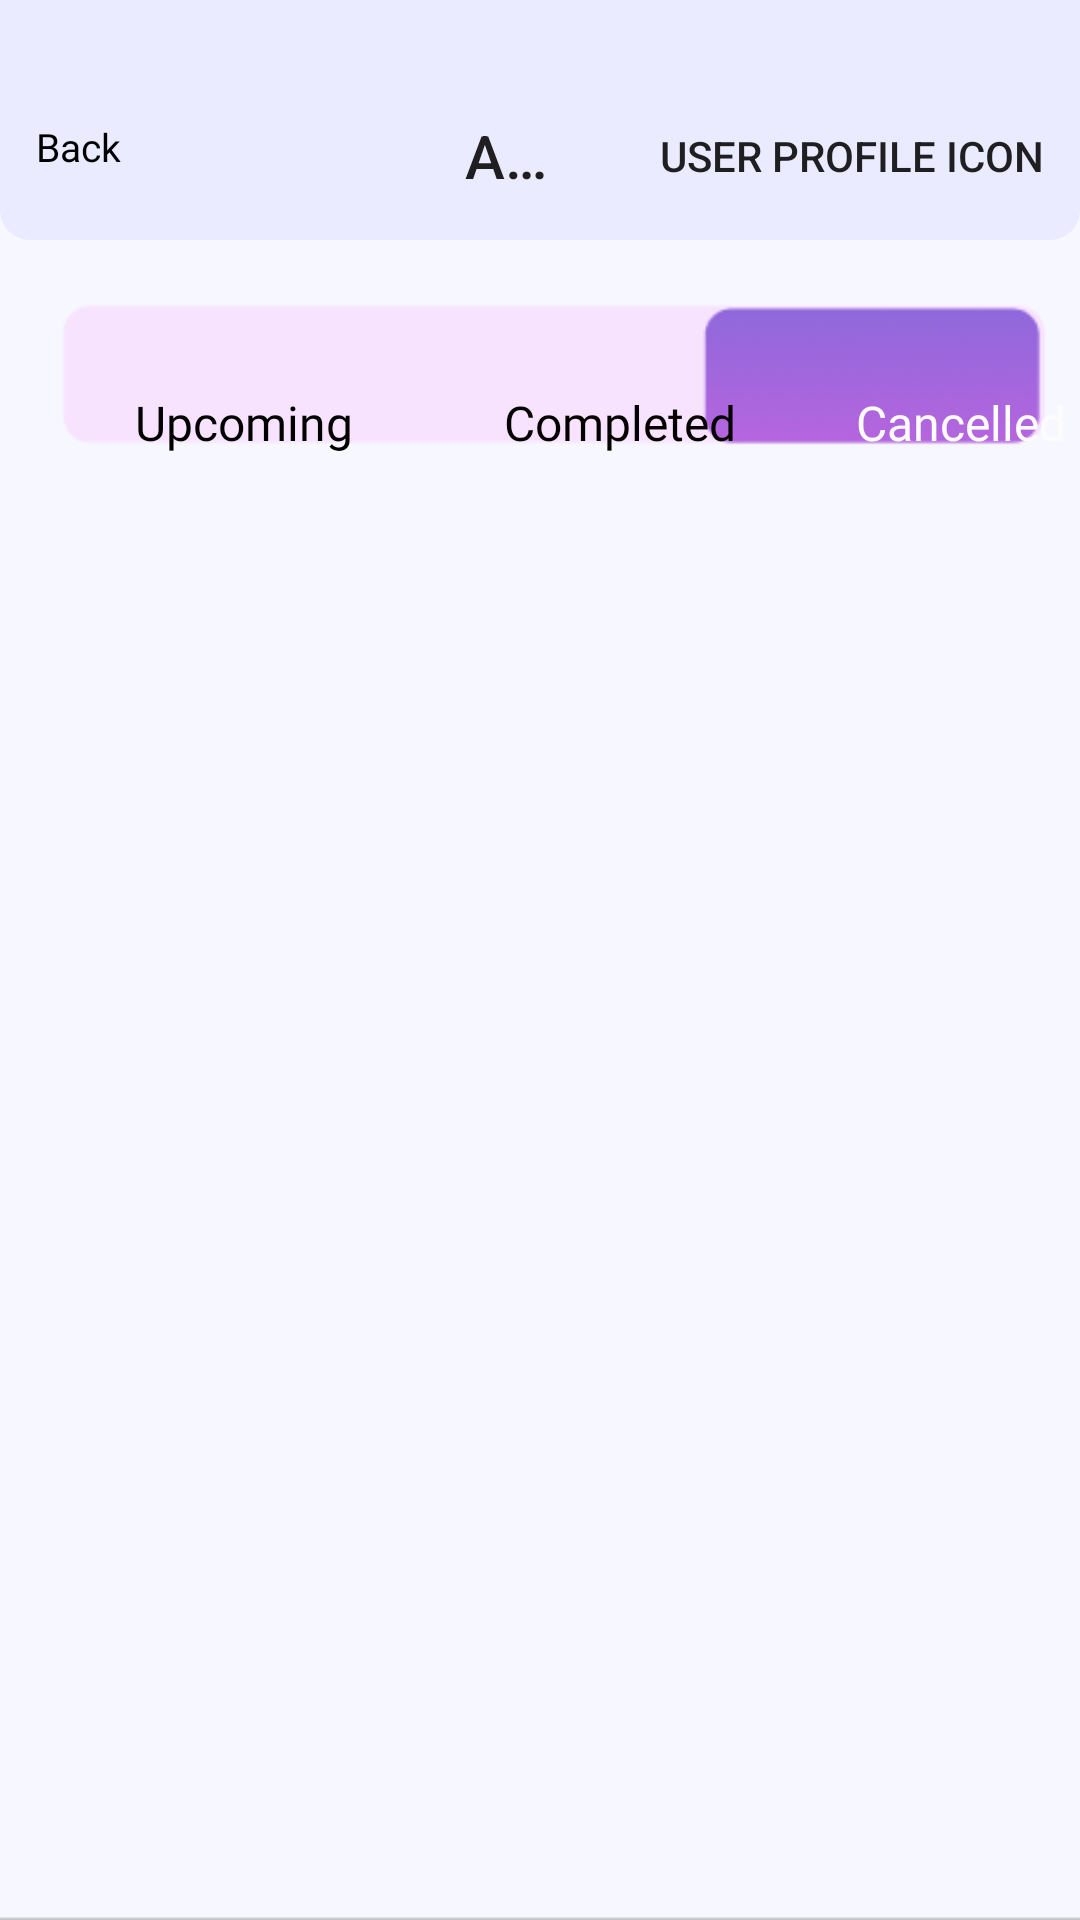

This screen was rendered from an Android layout file. Write that file and the resources it references.
<!-- AndroidManifest.xml: application theme Theme.BarberBookingApp -->
<!-- res/layout/activity_cancelled_booking.xml -->
<?xml version="1.0" encoding="utf-8"?>
<androidx.constraintlayout.widget.ConstraintLayout xmlns:android="http://schemas.android.com/apk/res/android"
    xmlns:app="http://schemas.android.com/apk/res-auto"
    xmlns:tools="http://schemas.android.com/tools"
    android:id="@+id/main"
    android:layout_width="match_parent"
    android:layout_height="match_parent"
    android:background="@drawable/cancelledbackground"
    tools:context=".UserManagementModule.cancelled_booking">

    <androidx.appcompat.widget.Toolbar
        android:id="@+id/toolbar"
        android:layout_width="match_parent"
        android:layout_height="wrap_content"
        android:layout_marginTop="24dp"
        android:background="@drawable/toolbaredit"
        android:minHeight="?attr/actionBarSize"
        app:layout_constraintStart_toStartOf="parent"
        app:layout_constraintTop_toTopOf="parent"
        app:menu="@menu/toolbar_menu"
        app:title="Appointments"
        app:titleMarginStart="155dp" />

    <TextView
        android:id="@+id/TVbacktoHomePage"
        android:layout_width="wrap_content"
        android:layout_height="wrap_content"
        android:layout_marginStart="12dp"
        android:layout_marginTop="40dp"
        android:fontFamily="@font/inter_medium"
        android:text="Back"
        android:textColor="#000000"
        android:textSize="13sp"
        app:layout_constraintStart_toStartOf="parent"
        app:layout_constraintTop_toTopOf="parent" />

    <TextView
        android:id="@+id/TVcompleted"
        android:layout_width="wrap_content"
        android:layout_height="wrap_content"
        android:layout_marginStart="168dp"
        android:layout_marginTop="50dp"
        android:fontFamily="@font/inter_medium"
        android:text="Completed"
        android:textColor="#040000"
        android:textSize="16sp"
        app:layout_constraintStart_toStartOf="parent"
        app:layout_constraintTop_toBottomOf="@+id/toolbar" />

    <TextView
        android:id="@+id/TVcancelled"
        android:layout_width="wrap_content"
        android:layout_height="wrap_content"
        android:layout_marginStart="40dp"
        android:layout_marginTop="50dp"
        android:fontFamily="@font/inter_bold"
        android:text="Cancelled"
        android:textColor="#FDFCFC"
        android:textSize="16sp"
        app:layout_constraintStart_toEndOf="@+id/TVcompleted"
        app:layout_constraintTop_toBottomOf="@+id/toolbar" />

    <TextView
        android:id="@+id/TVupcoming"
        android:layout_width="wrap_content"
        android:layout_height="wrap_content"
        android:layout_marginStart="45dp"
        android:layout_marginTop="50dp"
        android:fontFamily="@font/inter_medium"
        android:text="Upcoming"
        android:textColor="#000000"
        android:textSize="16sp"
        app:layout_constraintStart_toStartOf="parent"
        app:layout_constraintTop_toBottomOf="@+id/toolbar" />

    <androidx.recyclerview.widget.RecyclerView
        android:id="@+id/recycleView"
        android:layout_width="407dp"
        android:layout_height="500dp"
        android:layout_marginStart="0dp"
        android:layout_marginTop="36dp"
        tools:listitem="cancelled_booking_item"
        app:layout_constraintStart_toStartOf="parent"
        app:layout_constraintTop_toBottomOf="@+id/TVcompleted" />


</androidx.constraintlayout.widget.ConstraintLayout>
<!-- resources referenced by this layout -->
<resources>
  <!-- drawable cancelledbackground: png bitmap (drawable, 9966 bytes) -->
  <!-- drawable toolbaredit (drawable) -->
  <?xml version="1.0" encoding="utf-8"?>
  <shape xmlns:android="http://schemas.android.com/apk/res/android">
  
      <solid android:color="#EBEBFF"  />
      <corners android:bottomLeftRadius="10dp" android:bottomRightRadius="10dp"/>
  
  </shape>
  <style name="Theme.BarberBookingApp" parent="Base.Theme.BarberBookingApp" />
  <style name="Base.Theme.BarberBookingApp" parent="Theme.AppCompat.Light.NoActionBar">
          
          
  
      </style>
</resources>
